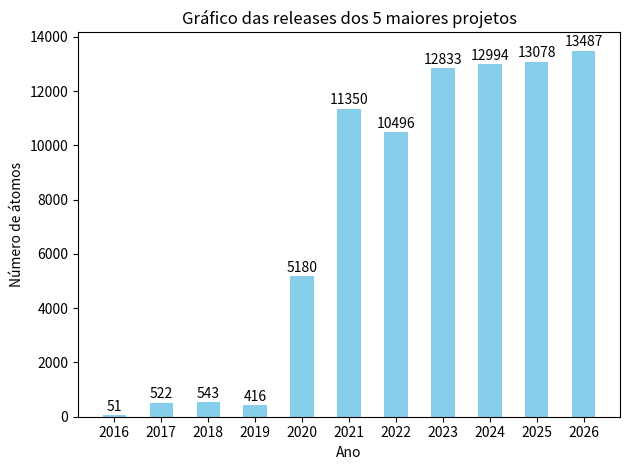

Write Python code to recreate this figure.
import matplotlib.pyplot as plt

# Categorias e valores
categorias = ["2016","2017","2018","2019", "2020", "2021", "2022", "2023", "2024", "2025", "2026"]
valores = [51, 522, 543, 416, 5180, 11350, 10496, 12833, 12994, 13078, 13487]

# Criar o gráfico de barras
plt.bar(categorias, valores, color="skyblue", width=0.5, label="Número de átomos")

# Adicionar títulos e rótulos
plt.title("Gráfico das releases dos 5 maiores projetos")
plt.xlabel("Ano")
plt.ylabel("Número de átomos")

# Exibir os valores nas barras
plt.bar_label(plt.gca().containers[0], padding=1)

# Exibir o gráfico
plt.tight_layout()
plt.show()
